Run: headless pygame with SDL's dummy video driver; simulated clock (each Clock.tick advances the game by its frame time, no real sleeping); random seed 0; keys injected as events and as key.get_pressed() state; no mouse input.
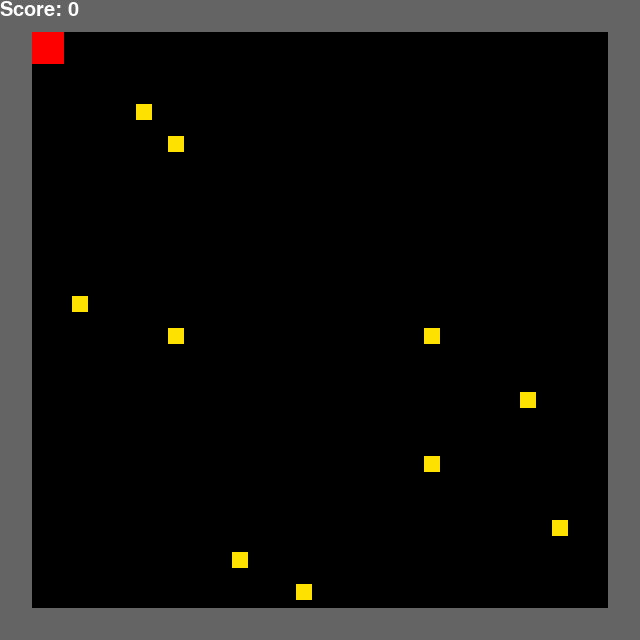
Frame 1 of 4 · flips 1–60 · no input
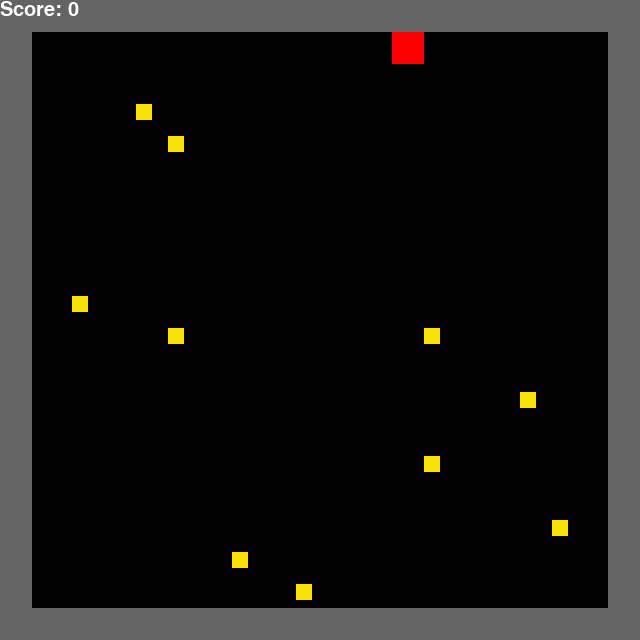
Frame 2 of 4 · flips 61–180 · tapped SPACE, RETURN · held RIGHT (→), D
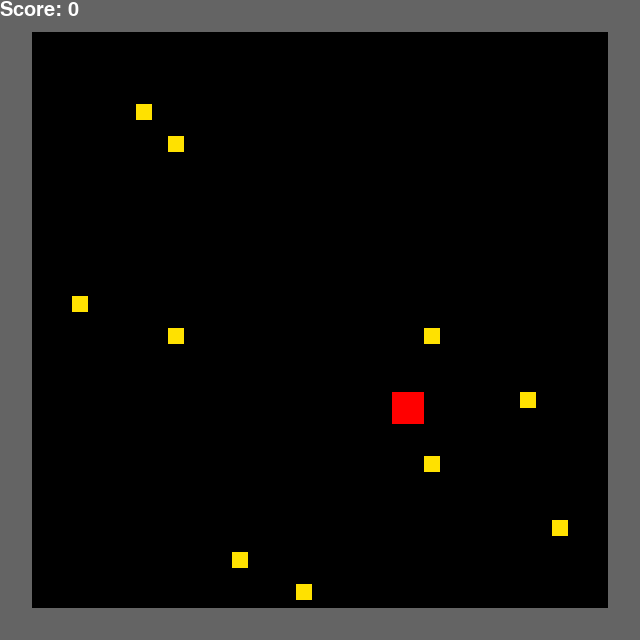
Frame 3 of 4 · flips 181–300 · held DOWN (↓), S
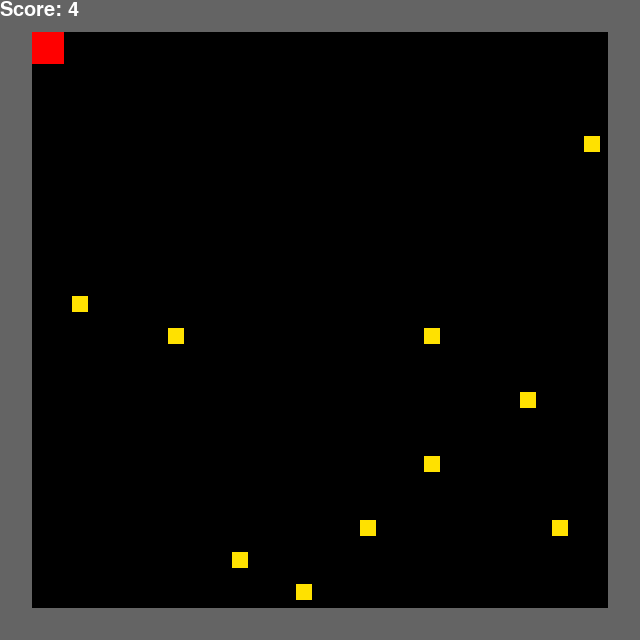
Frame 4 of 4 · flips 301–420 · held LEFT (←), A, UP (↑), W

The pygame program that drew these frames:

import pygame
from pygame.locals import *
import sys
import os
import time
import random


class Player(object):
    def __init__(self):
        self.rect = pygame.Rect(32, 32, PLAYER_WIDTH, PLAYER_HEIGHT)
        self.score = 0

    def move_check(self):

        key = pygame.key.get_pressed()

        if key[K_LEFT]:
            self.move(-PLAYER_MOVE_SPEED, 0)
        if key[K_RIGHT]:
            self.move(PLAYER_MOVE_SPEED, 0)
        if key[K_UP]:
            self.move(0, -PLAYER_MOVE_SPEED)
        if key[K_DOWN]:
            self.move(0, PLAYER_MOVE_SPEED)


    def move(self, xval, yval):

        if xval != 0:
            self.move_single_axis(xval, 0)
        if yval != 0:
            self.move_single_axis(0, yval)

    def move_single_axis(self, xval, yval):

        self.rect.x += xval
        self.rect.y += yval

        for wall in walls:
            if self.rect.colliderect(wall.rect):
                if xval > 0: # Moving right; Hit the left side of the wall
                    self.rect.right = wall.rect.left
                if xval < 0: # Moving left; Hit the right side of the wall
                    self.rect.left = wall.rect.right
                if yval > 0: # Moving down; Hit the top side of the wall
                    self.rect.bottom = wall.rect.top
                if yval < 0: # Moving up; Hit the bottom side of the wall
                    self.rect.top = wall.rect.bottom



        

class Wall(object):

    def __init__(self, pos):
        walls.append(self)
        self.rect = pygame.Rect(pos[0], pos[1], WALL_SIZE, WALL_SIZE)

class Coin(object):

    def __init__(self, pos):
        coins.append(self)
        self.rect = pygame.Rect(pos[0], pos[1], 16, 16)

    def delete(self):
        coins.remove(self)
    




os.environ["SDL_VIDEO_CENTERED"] = "1"
pygame.init()



WIN_WIDTH = 640
WIN_HEIGHT = 640

PLAYER_WIDTH = 32
PLAYER_HEIGHT = 32

# PLAYER_X = 32
# PLAYER_Y = 32

WALL_SIZE = 32

PLAYER_MOVE_SPEED = 3

WHITE = (255, 255, 255)
BLACK = (0, 0, 0)
RED = (255, 0, 0)
GREEN = (0, 255, 0)
BLUE = (0, 0, 255)
GREY = (100, 100, 100)
YELLOW = (255, 225, 0)




screen = pygame.display.set_mode((WIN_WIDTH,WIN_HEIGHT))
pygame.display.set_caption("Game")

font = pygame.font.Font(pygame.font.get_default_font(), 20)



clock = pygame.time.Clock()
player1 = Player()
walls = []
non_player_list = [[False for _ in range(20)] for _ in range(20)]
coins = []

level = [
    "WWWWWWWWWWWWWWWWWWWW",
    "W                  W",
    "W                  W",
    "W                  W",
    "W                  W",
    "W                  W",
    "W                  W",
    "W                  W",
    "W                  W",
    "W                  W",
    "W                  W",
    "W                  W",
    "W                  W",
    "W                  W",
    "W                  W",
    "W                  W",
    "W                  W",
    "W                  W",
    "W                  W",
    "WWWWWWWWWWWWWWWWWWWW",
]

level2 = [
    "WWWWWWWWWWWWWWWWWWWW",
    "W                  W",
    "WWWWWWWWWWWWWWWWWWWW",
    "WWWWWWWWWWWWWWWWWWWW",
    "WWWWWWWWWWWWWWWWWWWW",
    "WWWWWWWWWWWWWWWWWWWW",
    "WWWWWWWWWWWWWWWWWWWW",
    "WWWWWWWWWWWWWWWWWWWW",
    "WWWWWWWWWWWWWWWWWWWW",
    "WWWWWWWWWWWWWWWWWWWW",
    "WWWWWWWWWWWWWWWWWWWW",
    "WWWWWWWWWWWWWWWWWWWW",
    "WWWWWWWWWWWWWWWWWWWW",
    "WWWWWWWWWWWWWWWWWWWW",
    "WWWWWWWWWWWWWWWWWWWW",
    "WWWWWWWWWWWWWWWWWWWW",
    "WWWWWWWWWWWWWWWWWWWW",
    "WWWWWWWWWWWWWWWWWWWW",
    "WWWWWWWWWWWWWWWWWWWW",
    "WWWWWWWWWWWWWWWWWWWW",
]


x = y = 0
for row in level:
    for col in row:
        if col == "W":
            Wall((x, y))
            non_player_list[int(x/32)][int(y/32)] = True
        x += 32
    y += 32
    x = 0


while True:

    clock.tick(60)

    for event in pygame.event.get():
        if event.type == QUIT:
            pygame.quit
            sys.exit()



    while(len(coins) < 20):
        x = y = 0
        while non_player_list[x][y] != False:
            x = random.randint(1, 18)
            y = random.randint(1, 18)
        coins.append(Coin((x*32 + 8, y*32 + 8)))
        non_player_list[x][y] = True

    player1.move_check()

    for coin in coins:
        if coin.rect.colliderect(player1.rect):
            coins.remove(coin)
            player1.score += 1
            non_player_list[coin.rect.x//32][coin.rect.y//32] = False






    screen.fill(BLACK)




    for wall in walls:
        pygame.draw.rect(screen, (GREY), wall.rect)

    for coin in coins:
        pygame.draw.rect(screen, (YELLOW), coin.rect)


    pygame.draw.rect(screen, RED, player1.rect)

    score_text = font.render("Score: " + str(player1.score), True, WHITE, GREY)
    score_rect = score_text.get_rect()
    screen.blit(score_text, score_rect)



    pygame.display.flip()




    # pygame.display.update()
